pico-8 play session: hold ← + tap ❎

[t = 2 s] hold ← ~2s, tap ❎ ~4×
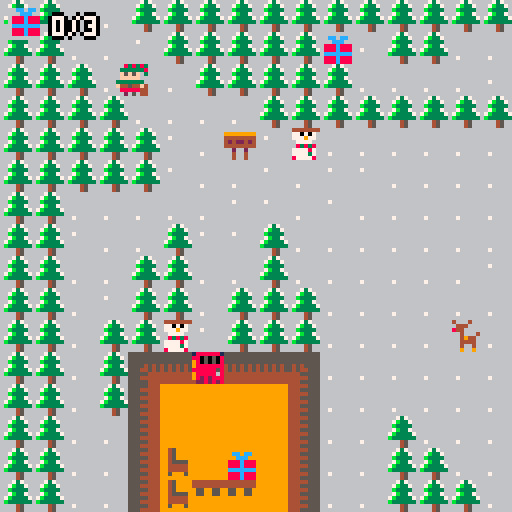
[t = 4 s] hold ← ~4s, tap ❎ ~7×
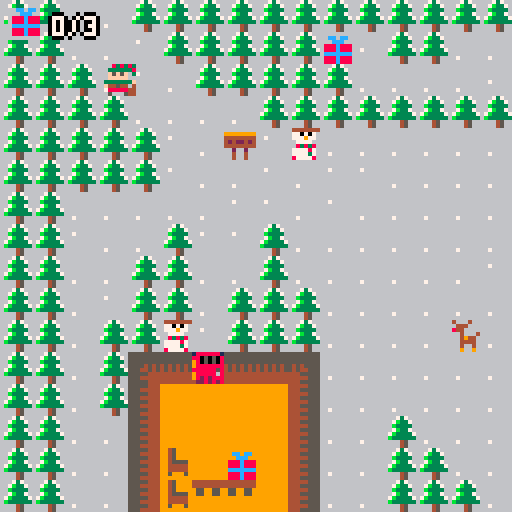

pico-8 cartridge
version 38
__lua__
--hohoho!
--cree par gigi, tijana et karina
--avec la legere contribution de 
--tom,philippe & chichi 

function init_game()
	music(0)
	create_player()
	init_msg()
	deer=false
	snow=false
	santa=false
end

function update_game()
 if #messages==0 then
 	player_movement()
 end	
 										
 update_camera()
 
 update_msg()
 
 if btn(❎) then
 	deer=false
 	snow=false
 	santa=false
 end
 
end

function draw_game()
	cls()
	draw_map()
	draw_player()
	draw_msg()
	draw_ui()
	
	if deer then
 	anime_deer()
	end
	if snow then
	 anime_snow()
	end
	if santa then
 	anime_santa()
	end
	
end
-->8
--player

function create_player()
	p={
	 shovel=0,
		candy=0,
	 gift=0,
	 key=0,
		x=4,
		y=2,
		ox=0,oy=0,
		start_ox=0,start_oy=0,
		anim_t=0,
		sprite=00
	}
end

function player_movement()

 newx=p.x
 newy=p.y
	if p.anim_t==0 then
			newox,newoy=0,0
		if btn(➡️) then
		 newx+=1
		 newox=-8
		 p.flip=true
		elseif btn(⬅️) then
		 newx-=1
		 newox=8
		 p.flip=false
		elseif btn(⬇️) then
		 newy+=1
		 newoy=-8
		elseif btn(⬆️) then
		 newy-=1
			newoy=8
		end
	end
		
	interact(newx,newy)
	
	if not check_flag(0,newx,newy)
	and (p.x!=newx or p.y!=newy) then
		p.x=mid(0,newx,20)
		p.y=mid(0,newy,20)
		p.start_ox=newox
		p.start_oy=newoy
		p.anim_t=1
	end
	
--animtion

	p.anim_t=max(p.anim_t-0.125,0)
	p.ox=p.start_ox*p.anim_t
	p.oy=p.start_oy*p.anim_t
	
	if p.anim_t>=0.5 then
		p.sprite=16
	else
		p.sprite=0
	end
end

function draw_player()
	spr(p.sprite,p.x*8+p.ox,p.y*8+p.oy,
	1,1,p.flip)
end	


function interact(x,y)
	if check_flag(7,x,y) then
		pile_of_snow(x,y)
	elseif check_flag(2,x,y) then
		feed_the_deer(x,y)
	elseif check_flag(3,x,y) then
			pick_up_candy(x,y)
	elseif check_flag(4,x,y) then
			pick_up_key(x,y)
	elseif check_flag(6,x,y) then 
	  pick_up_shovel(x,y)
	elseif check_flag(1,x,y) then 
  pick_up_gift(x,y)
 elseif check_flag(5,x,y)
  and p.key>0 then
  open_door(x,y)
 elseif check_flag(5,x,y)
  and p.key==0 then
  create_msg("porte","oh non, c'est ferme !\nsi seulement j'avais une clef...")
		sfx(0)
		
--messages

 elseif x==7 and y==4 then
 	create_msg("panneau",
 	"aide tincelle a trouver les 3 \ncardeaux perdus par papa noel.")
 elseif x==16 and y==15 then 
 	create_msg("panneau",
 	"le chemin est bloque comment\nfaire pour le deblayer?")
 elseif x==15 and y==17 and p.gift==3 or x==15 and y==18 and p.gift==3 then
 	create_msg("papa noel",
 	"bravooo,tu as gagne!")
 	santa=true
 end
 
end
 
-->8
--map

function draw_map()
	map(0,0,0,0,127,63)
end

function check_flag(flag,x,y)
	local sprite=mget(x,y)
	return fget(sprite,flag)
end

function update_camera()
	camx=mid(0,(p.x-7.5)*8+p.ox,(20-15)*8)
	camy=mid(0,(p.y-7.5)*8+p.oy,(20-15)*8)
	camera(camx,camy)
end

function next_tile(x,y)
 local sprite=mget(x,y)
 mset(x,y,sprite+1)
 sfx(1)
end

function new_next_tile(x,y)
 local sprite=mget(x,y)
 mset(x,y,sprite+2)
 sfx(1)
end


  
function pick_up_gift(x,y)
 next_tile(x,y)
 p.gift+=1
end
 
function open_door(x,y)
 next_tile(x,y)
 p.key-=1
end

function pick_up_key(x,y)
 next_tile(x,y)
 p.key+=1
end

function pick_up_candy(x,y)
	next_tile(x,y)
	p.candy+=1
end

function feed_the_deer(x,y)
	if p.candy==0 then
 	create_msg("rodolphe",
 	"j'ai faim!\nas tu quelque chose pour moi?")
 elseif p.candy>0 then
 	deer=true
	 create_msg(
		"rodolphe",
		"merci ! voici une clef.")
 	next_tile(x,y)
 	p.candy-=1
 end
 
end 

function pick_up_shovel(x,y)
 next_tile(x,y)
 p.shovel+=1
 create_msg("bonhomme de neige",
 "hey! voleur de pelle!")
 snow=true
end

function pile_of_snow(x,y)
	if p.shovel>0 then
	 if x==19 and y==15 then
	 	create_msg("tas de neige",
	 "oh! un cadeau etait enseveli!")
			next_tile(x,y)
		else 
			new_next_tile(x,y)
  end
 else sfx(0)
	end
	
end
-->8
--sign

function init_msg()
 messages={}
end

function update_msg()
 if btnp(❎) then	
	 deli(messages,1)
 end
end

function draw_msg()
	if messages[1] then
		camera()
	 local y=100
	 rectfill(7,y,11+#msg_title*4,y+7,2)
	 print(msg_title,10,y+2,9) 
	
	 rectfill(3,y+8,124,y+24,4)
	 rect(3,y+8,124,y+24,2)
  print(messages[1],6,y+11,15)
	end
	
end

function draw_msg2()
	if messages[1] then
	 local y=100
	 rectfill(7,y,11+#msg_title*4,y+7,2)
	 print(msg_title,10,y+2,9) 
	
	 rectfill(3,y+8,124,y+24,4)
	 rect(3,y+8,124,y+24,4)
  print(messages[1],6,y+11,15)
	end
	
end
 
--messages

function create_msg(name,...)
 msg_title=name
 messages={...}
end

-->8
--main page

function _init()
init_menu()
end

function _update()
end

function _draw()
end


--menu
 
function init_menu()
 _update = update_menu
 _draw = draw_menu
 init_msg()
 text_timer=0
end
 
function update_menu()
	text_timer+=0.5
	update_msg()
 if btnp(🅾️) then
 create_msg("bienvenue",
 "aide le lutin a retouver\nles cadeaux egares.(press ❎)")
 elseif btnp(❎) then 
  _init = init_game()
  _update = update_game
  _draw = draw_game
 end
 
end

function draw_menu()
	animate_menu()
	cls()
	map(113.5,0,0,0)
	print(" press   to start",30,60,col)
	sspr(sspr_x,40,16,16,54,80)
	draw_msg()
end 

function animate_menu()
		if text_timer%8>4 then
						 col=10  sspr_x=88
		else col=9			sspr_x=104	 
		end
		
end

 
-->8
--ui
function draw_ui()
 camera(0,0)
	spr(43,2,2)
	print_outline(p.gift.."/3",13,4)
end

function print_outline(text,x,y)
 print(text,x-1,y,0)
 print(text,x+1,y,0)
 print(text,x,y-1,0)
 print(text,x,y+1,0)
 print(text,x,y,7)
end

function anime_deer()
		spr(192+(time()*2)%2,50,50)
		spr(194+(time()*2)%2,58,50)
		spr(196+(time()*2)%2,66,50)
		spr(198+(time()*2)%2,74,50)
		
		spr(208+(time()*2)%2,50,58)
		spr(210+(time()*2)%2,58,58)
		spr(212+(time()*2)%2,66,58)
		spr(214+(time()*2)%2,74,58)
		
		spr(224+(time()*2)%2,50,66)
		spr(226+(time()*2)%2,58,66)
		spr(228+(time()*2)%2,66,66)
		spr(230+(time()*2)%2,74,66)
		
		spr(240+(time()*2)%2,50,74)
		spr(242+(time()*2)%2,58,74)
		spr(244+(time()*2)%2,66,74)
		spr(246+(time()*2)%2,74,74)
end

function anime_snow()
		spr(128+(time()*2)%2,50,50)
		spr(130+(time()*2)%2,58,50)
		spr(132+(time()*2)%2,66,50)
		spr(134+(time()*2)%2,74,50)
		
		spr(144+(time()*2)%2,50,58)
		spr(146+(time()*2)%2,58,58)
		spr(148+(time()*2)%2,66,58)
		spr(150+(time()*2)%2,74,58)
		
		spr(160+(time()*2)%2,50,66)
		spr(162+(time()*2)%2,58,66)
		spr(164+(time()*2)%2,66,66)
		spr(166+(time()*2)%2,74,66)
		
		spr(176+(time()*2)%2,50,74)
		spr(178+(time()*2)%2,58,74)
		spr(180+(time()*2)%2,66,74)
		spr(182+(time()*2)%2,74,74)
end

function anime_santa()
		spr(200+(time()*2)%2,50,50)
		spr(202+(time()*2)%2,58,50)
		spr(204+(time()*2)%2,66,50)
		spr(206+(time()*2)%2,74,50)
		
		spr(216+(time()*2)%2,50,58)
		spr(218+(time()*2)%2,58,58)
		spr(220+(time()*2)%2,66,58)
		spr(222+(time()*2)%2,74,58)
		
		spr(232+(time()*2)%2,50,66)
		spr(234+(time()*2)%2,58,66)
		spr(236+(time()*2)%2,66,66)
		spr(238+(time()*2)%2,74,66)
		
		spr(248+(time()*2)%2,50,74)
		spr(250+(time()*2)%2,58,74)
		spr(252+(time()*2)%2,66,74)
		spr(254+(time()*2)%2,74,74)
end
__gfx__
00838383666666666444444466673766666666666666666666666666444445554444444455555444555555556466646666666666666666666666666666666666
033333386666666667707076667b33766666666666cc6cc666666666444555554444444455544444555555556644466666666666666666669999999966666666
0f5f5f03666666666777977666b3333666766666666ccc666666666644444555444444445555544455555555684466666a666666666666664444444466666666
0fffff006666666666777766667b3376666666666888c888666666664445555545454545555444444545454566646664a0aaaa66666666664242242466666666
3333333f666666666683838667b33337666666666888c8886666666644444555454545455555544445454545666494466a666a66666666664444444466666666
f445440466666666677778766b333333666666666ccccccc66666666444555555555555555544444444444446664444666666666666666666626626666666666
08888844667666666777737666664566666666666888c88866666666444445555555555555555444444444446664664666666666666666666646646666666666
05000544666666666877778666664566666666666888c88866666666444555555555555555544444444444446669669666666666666666666646646666666666
008383836666666666b6b6666666666666666666188888811880000144444444994599990077777766666666666d666666666666666666666666666666666666
0333333866444666666b66666678766666666666880505088850000044444444994599990777777766666666665dd666666666666666566666cc6cc666666666
0f5f5f0364444466669996666686866666666666980505089552000095599559994599990777770766666666655ddd666666666666657566666ccc6666666666
0fffff004444044666aa96666666766666666666988888889582000095599559994555590777770066666666655ddd6666666666665777566888c88866666666
33333330444444466699966666668666666666668888885888820000999999999944444977777777666666666554dd6666666666657777756888c88866766666
f44544f45404446666aa9666666676666666666698888868988200009999999999444449777777076666666665646d6666666666577777776ccccccc66666666
08888844654445666699966666668666666666669828288898200000999999999959995907777777666666666664666666666666777777776888c88866666666
00205044665556666669666666666666666666664228282882000000999999999999999907000777666666666664666666666666555555556888c88866666666
666666678888886666666665555555556666666666666666664666465555555555555555666666666666666666cc6cc600000000000000000000000000000000
6666668882288886666666577777777756666666666666666664446655555555555555556666666666666666666ccc6600000000000000000000000000000000
666667886888888866666657555555575666666666666666666644f6555555555555555566666666666666666888c88800000000000000000000000000000000
66666777622222226666666558888857555666666555556646664666555545455454555566666666666666666888c88800000000000000000000000000000000
66667666677777776666666658888857777566666577775664494666555445455454455566666666666666666ccccccc00000000000000000000000000000000
66666666674040476666666658888885557756665775575664444666555554444445555566666666666666666888c88800000000000000000000000000000000
6666666667e444e76666666658888888885755665758556664664666555444444444455566666666666666666888c88800000000000000000000000000000000
66666666677444776666666658888878885775555758566669669666555554444445555566666666666666666666666600000000000000000000000000000000
6666666666777776666666665888878788857777775856666646664655555444444555556666666666666666bbbbbbbb88888888999999999999999999999999
6666666666677766666666666588887888885555558856666664446655544444444445556666666666666666bbbbbbbb888888889999999999cc9cc999999999
6666666666887886666666666588888888888888888256666666448655555444444555556666666666666666bbbbbbbb8888888899999999999ccc9999999999
6666666668888888666666666652222222222222222566564666466655544545545445556666666666666666bbbbbbbb88888888999999999888c88899999999
666666666800a008666666666665555555555555555666656449466655554545545455556666666666666666bbbbbbbb88888888999999999888c88899999999
6666666664777774666666666666656666656666656666656444466655555555555555556666666666666666bbbbbbbb88888888999999999ccccccc99999999
6666666666686866666666666666656666656666656666566466466655555555555555556666666666666666bbbbbbbb88888888999999999888c88899999999
6666666666446446666666555555555555555555555555666966966655555555555555556666666666666666bbbbbbbb88888888999999999888c88899999999
66666666666666666666666666666676666666666666666666678666666666666666666666666666666666666666666600000000000000000000000000000000
66677666667766666666667777766666666666666666666666678666666666666666666667666666666666666666666600000000000000000000000000000000
66678666667866666666778888877666667666766666666666678666766666666666666666666666666667666666666600000000000000000000000000000000
66678666667866666667886666688766666777666666666666678666766666666666666666666776677666666666666600000000000000000000000000000000
66678667667866666678666666666876666777668666668666678666667766666666666666666776677666666666666600000000000000000000000000000000
66678666667866666786666666666687667666768666668666666666667766666666666666666667766666666666666600000000000000000000000000000000
66678666667866666866666666666668666666668668668666677666776666666666666776677667766776677666666600000000000000000000000000000000
66678666667866666866666666666668666666668686868666678666776666666666666776677667766776677666666600000000000000000000000000000000
66678777777866666866666666666668000000006866686666666666667766666666666667766667766667760000000000000000000000000000000000000000
66678888887866666866676666666668000000006666666666666666667766666666666667766667766667760000000000000000000000000000000000000000
66678666667866666866666666666668000000006666666666666666766666666666666776677667766776670000000000000000000000000000000000000000
66678666667866766876666666666678000000006666666666666666766666666666666776677667766776670000000000000000000000000000000000000000
66678666667866666687666666666786000000006666666666666666666666666666776666666777777666660000000000000000000000000000000000000000
66678666667866666668776666677866000000006766666666666666666666666666776666666777777666660000000000000000000000000000000000000000
76678666667866666666887777788666000000006666666666666666766666666666667777777777777777770000000000000000000000000000000000000000
66666666666666666666668888866666000000006666666666666666766666666666667777777777777777770000000000000000000000000000000000000000
00000000000000000000000000000000000000000000000000000000000000006666776666666777777666660000000000000000000000000000000000000000
00000000000000000000000000000000000000000000000000000000000000006666776666666777777666660000000000000000000000000000000000000000
00000000000000000000000000000000000000000000000000000000000000006666666776677667766776670000000000000000000000000000000000000000
00000000000000000000000000000000000000000000000000000000000000006666666776677667766776670000000000000000000000000000000000000000
00000000000000000000000000000000000000000000000000000000000000006666666667766667766667760000000000000000000000000000000000000000
00000000000000000000000000000000000000000000000000000000000000006666666667766667766667760000000000000000000000000000000000000000
00000000000000000000000000000000000000000000000000000000000000006666666776677667766776670000000000000000000000000000000000000000
00000000000000000000000000000000000000000000000000000000000000006666666776677667766776670000000000000000000000000000000000000000
00000000000000000000000000000000000000000000000000000000000000006666666666666667766666666666666600000000000000000000000000000000
00000000000000000000000000000000000000000000000000000000000000006666666666666776677666666666666600000000000000000000000000000000
00000000000000000000000000000000000000000000000000000000000000006666666666666776677666666666666600000000000000000000000000000000
00000000000000000000000000000000000000000000000000000000000000006666666666666666666666666666666600000000000000000000000000000000
00000000000000000000000000000000000000000000000000000000000000006666666666666666666666666666666600000000000000000000000000000000
00000000000000000000000000000000000000000000000000000000000000006666666666766666666666666666666600000000000000000000000000000000
00000000000000000000000000000000000000000000000000000000000000006666666666666666666667666666666600000000000000000000000000000000
00000000000000000000000000000000000000000000000000000000000000006666666666666666666666666666666600000000000000000000000000000000
11111111111111111111111111111111111111111111111111111111111111111111111111111111111111111111111111111111111111111111111111111111
13333333133333333333333333333333333333333333333333333331333333311333333333333333333333333333333113333333333333333333333333333331
13666666136666664444444466666666444444446666666644466631666666311366666666666666666666666666663113666666666666666666666666666631
13664444136666644444444444444444444444444444444444466631444666311366666666666666666666666666663113666666666666666666666666666631
13644444136644444444444444444444444444444444444744444631744666311366666666666666666666666666663113666666666666666666666666666631
13644444136444444444444444444444444444444444444444444631444446311366666666666666666666666666663113666666666666666666666666666631
13644444136444444444444444444444444444444444444444444631444446311366666666666666666666666666663113666666666666666666666666666631
1366444413644444444444444444444444444444444444444444463144444631136666cc6cc6666666cc6cc666666631136666cc6cc666666666666666666631
13664444136644444444444444444444444444444444444444444631444446311366666ccc666666666ccc66666688311366666ccc6666666666666666666631
136667771366444477222777444444447777772244444444777766314444463113666888c88866666888c8886668883113666888c88866666666666666666631
136667771366677777722277772227777777222577777722777766317777663113666888c88866666888c8886688883113666888c88866666666666666666831
136667771366677777775222777222777772275577772225777766317777663113666ccccccc66666ccccc448888863113666ccccccc66666666666666668831
136667771366677777575572777752227777775577722755777766317777663113666888c88866666888c8448866663113666888c88866666666666666688831
136667771366677777555577775755727777555577777755777766317777663113666888c88866666888c8886666663113666888c88866666666666448888831
13666777136667777755557777555577777755557777555577776631777766311365555555556666666666666666663113655555555566666666666448886631
136667771366677777755777775555777777755777775555777766317777663113577777777756666666666666666631135777777777566666cc6cc666666631
1366677713666777777777777775577777777777777775577776663177776631135755555557566666666666666666311357555555575666666ccc6666666631
13666677136667777777777777777777999777777777777777766631777666311365588888575556666666555566663113655888885755566888c85555666631
13666677136667777777777977777779999977779977777777766631777666311366588888577775666665777756663113665888885777756888c57777566631
13666677136667777777777977777779799997779997777777666631777666311366588888855577566657755756663113665888888555775888577557566631
13666667136666777777777777777777777997777999777777666631777666311366588888888857556657585566663113665888888888575588575855666631
13666666136666677777777777777777777799777779997776666631776666311366588888788857755557585666663113665888887888577555575856666631
13666666136666677777777777777777777777777777797776666631776666311366588887878885777777585666663113665888878788857777775856666631
13666666136666667777777777777777777777767777777766666631766666311366658888788888555555885666663113666588887888885555558856666631
13666666136666666667777767777777777777667777777766666631666666311366658888888888888888825666663113666588888888888888888256666631
13666666136666663333888833338888833333888333338888866631888666311366665222222222222222256656663113666652222222222222222566566631
13666888136668883333778833338888833333888333377788866631888666311366666555555555555555566665663113666665555555555555555666656631
13668888136688883337788833338888833333888333377888866631888666311366666665666665666665666665663113666666656666656666656666656631
13668888136688883337788833338888833333888333338888886631888866311366666665666665666665666656663113666666656666656666656666566631
13668888136688883333888833338888833333888333338888886631888866311355555555555555555555555566663113555555555555555555555555666631
13333333133333333333333333333333333333333333333333333331333333311333333333333333333333333333333113333333333333333333333333333331
11111111111111111111111111111111111111111111111111111111111111111111111111111111111111111111111111111111111111111111111111111111
11111111111111111111111111111111111111111111111111111111111111111111111111111111111111111111111111111111111111111111111111111111
13333333133333333333333333333333333333333333333333333331333333311333333313333333333333333333333333333333333333333333333133333331
13666666136666666666666666666666622655626226556222225531222255311366666613666666666666666666666666666666666666666666663166666631
13666666136666666666666666666666622655226226552222225531222255311366666613666666666666666666666666666666666666666666663166666631
13666666136666666666666666666666622222226222222222555631225556311366666613666666666666666666666666666666666666666666663166666631
13666666136666666666666666666666622222226222222255566631555666311366666613666666666666666666666666666666666666666666663166666631
13666666136666666666666266666662222222552222225556666631566666311366666613666666666666666666666666666666666666666666663166666631
1366666613666666666666226666662222555666225556666666663166666631136666cc136666cc6cc666666cc6666666cc6cc6666666666666663166666631
13666666136666666666662266666622655999666556666666666631666666311366666c1366666ccc666666cc666666666ccc66666666666666883166666631
136666661366666666644422666444224499f9664499999666666631666666311366688813666888c8886666c88866666888c888666666666668883166666631
13666666136666666644444466444444449f9966449ff99666666631666666311366688813666888c8886666c88866666888c888666666666688883166666831
1366666613666666644444446444444444f9966644f99966666666316666663113666ccc13666ccccccc6666cccc66666ccccc44666666668888863166668831
13688886136888866422244464222444444466664444666666666631666666311366688813666888c8886666c88866666888c844666666668866663166688831
13888784138887844454444444544444444446664444466666666631666666311366688813666888c8886666c88866666888c888666666646666663148888831
13888844138888444444444444444444444446664444466666666631666666311365555513655555555566665555666666666666666666646666663148886631
1388844413888444444444444444444444444666444446666666663166666631135777771357777777775666777756666666666666cc6cc66666663166666631
13444444134444444444444444444444444446664444466666666631666666311357555513575555555756665557566666666666666ccc666666663166666631
136666661366668888444444884444444444466644444666666666316666663113655888136558888857555688575556666666556888c8555566663155666631
136666661366888888888444844444444444446644444466666666316666663113665888136658888857777588577775666665776888c5777756663177566631
13664444136648884888444444444444444444664444446666666631666666311366588813665888888555778885557756665775588857755756663157566631
13666444136664444444444444444444444444664444446666666631666666311366588813665888888888578888885755665758558857585566663155666631
13666666136666666666666466666664444444464444444666666631666666311366588813665888887888578878885775555758755557585666663156666631
13666666136666666666666466666664444444444444444466666631666666311366588813665888878788858787888577777758777777585666663156666631
13666666136666666666666466666664444444444444444466666631666666311366658813666588887888888878888855555588555555885666663156666631
13666666136666666666664466666644444444444444444446666631466666311366658813666588888888888888888888888882888888825666663156666631
13666666136666666666664466666644444444444444444446666631466666311366665213666652222222222222222222222225222222256656663166566631
13666666136666666666664466666644444444444444444444666631446666311366666513666665555555555555555555555556555555566665663166656631
13666666136666666666664466666644444444444444444444466631444666311366666613666666656666656566666566666566666665666665663166656631
13666666136666666666644466666444444444444444444444444431444444311366666613666666656666656566666566666566666665666656663166566631
13666666136666666666644466666444444444444444444444444431444444311355555513555555555555555555555555555555555555555566663155666631
13333333133333333333333333333333333333333333333333333331333333311333333313333333333333333333333333333333333333333333333133333331
11111111111111111111111111111111111111111111111111111111111111111111111111111111111111111111111111111111111111111111111111111111
__gff__
0000010100030001010101051100010000000008002100010100004000810300010101010101010101000000000000000001050101010001010000000000030000040004040000000000000000000000000404040400000000000000000000000004040404000000000000000000000000000000000000000000000000000000
0000000000000000000000000000000000000000000000000000000000000000000000000000000001010101010101010000000000000000050101010501010100000000000000000000000000000000000000000000000000000000000000000000000000000000010101010101010100000000000000000505010101010101
__map__
0303010103030303030303030303030303030303031010101010101010101010101010100000000000000000000000000000000000000000000000000000000000000000000000000000000000000000000000000000000000000000000000000000000000000101010101010101010101030303030303030303030303030303
03030101040303030303051f0303010101010103031010101010101010101010101010100000000000000000000000000000000000000000000000000000000000000000000000000000000000000000000000000000000000000000000000000000000000000101010101010101010101030404040404040404040404040403
0303030104010303030303010101011f03010101031010101010101010101010101010100000000000000000000000000000000000000000000000000000000000000000000000000000000000000000000000000000000000000000000000000000000000000101010101010101010101034041424340414243404142434003
0303030301010101030303030303030302010103031010101010101010101010101010100000000000000000000000000000000000000000000000000000000000000000000000000000000000000000000000000000000000000000000000000000000000000101010101010101010101035051525350515253505152534603
030303030304010e0402010101010101010103030310101010101010101010101010101000000000000000000000000000000000000000000000000000000000000000000000000000000000000000000000000000000000000000000000000000000000000001010101010101010101010348494a4b04040404040404040403
03030303030401010401040401010101010103030110101010101010101010101010101000000000000000000000000000000000000000000000000000000000000000000000000000000000000000000000000000000000000000000000000000000000000001010101010101010101010358595a4704040404040404040403
03030101010101040401040101010101010303011210101010101010101010101010101000000000000000000000000000000000000000000000000000000000000000000000000000000000000000000000000000000000000000000000000000000000000001010101010101010101010368696a5704040404040404040403
0303040101030404030101010101010103031212121010101010101010101010101010100000000000000000000000000000000000000000000000000000000000000000000000000000000000000000000000000000000000000000000000000000000000000101010101010101010101031f797a0404044504040404040403
0303010103030101030101010101010404121212121010101010101010101010101010100000000000000000000000000000000000000000000000000000000000000000000000000000000000000000000000000000000000000000000000000000000000000101010101010101010101030101010101015501010101010103
0303010403030103030301010101010104011212121010101010101010101010101010100000000000000000000000000000000000000000000000000000000000000000000000000000000000000000000000000000000000000000000000000000000000000101010101010101010101030101010101010101010101010103
03030103030204030303010101010b0103030312011010101010101010101010101010100000000000000000000000000000000000000000000000000000000000000000000000000000000000000000000000000000000000000000000000000000000000000101010101010101010101030101010105010101010101010103
03030103270a150a0a2801010101010101030303031010101010101010101010101010100000000000000000000000000000000000000000000000000000000000000000000000000000000000000000000000000000000000000000000000000000000000000101010101010101010101030120212223242526262636010103
03030103093d3d3d3d0701010101010101010303031010101010101010101010101010100000101010100000000000000000000000000000000000000000000000000000000000000000000000000000000000000000000000000000000000000000000000000101010101010101010101030101313233343526262626010103
03030101093d3d3d3d0701010301010101010101031010101010101010101010101010101010101010000000000000000000000000000000000000000000000000000000000000000000000000000000000000000000000000000000000000000000000000000101010101010101010101030101010101010101010101010103
0303010109183d3e3d0701010303010101010101012c10101010101010101010101010101010100000000000000000000000000000000000000000000000000000000000000000000000000000000000000000000000000000000000000000000000000000000101010101010101010101030101010101010101010101010103
03030101091817173d070101030303010e1d1d1d1d1010101010101010101010101010100000000000000000000000000000000000000000000000000000000000000000000000000000000000000000000000000000000000000000000000000000000000000101010101010101010101030303030303030303030303030303
0303030337080808083801010303030303030103031010100000000000000000000000000000000000000000000000000000000000000000000000000000000000000000000000000000000000000000000000000000000000000000000000000000000000000101010101010101010101010101010101010101010101010101
0303030301010101010101010303202101010103031010100010000000000000000000000000000000000000000000000000000000000000000000000000000000000000000000000000000000000000000000000000000000000000000000000000000000000101010101010101010101010101010101010101010101010101
0313030101010101010101010303013101010303031010101010000000000000000000000000000000000000000000000000000000000000000000000000000000000000000000000000000000000000000000000000000000000000000000000000000000000101010101010101010101010101010101010101010101010103
0301010101010101010101010403232425262626011010100000000000000000000000000000000000000000000000000000000000000000000000000000000000000000000000000000000000000000000000000000000000000000000000000000000000000101010101010101010101010101010101010101010101010103
0303030101010101010101021b03333435262626261010100000000000000000000000000000000000000000000000000000000000000000000000000000000000000000000000000000000000000000000000000000000000000000000000000000000000000101010101010101010101010101010101010101010101010103
